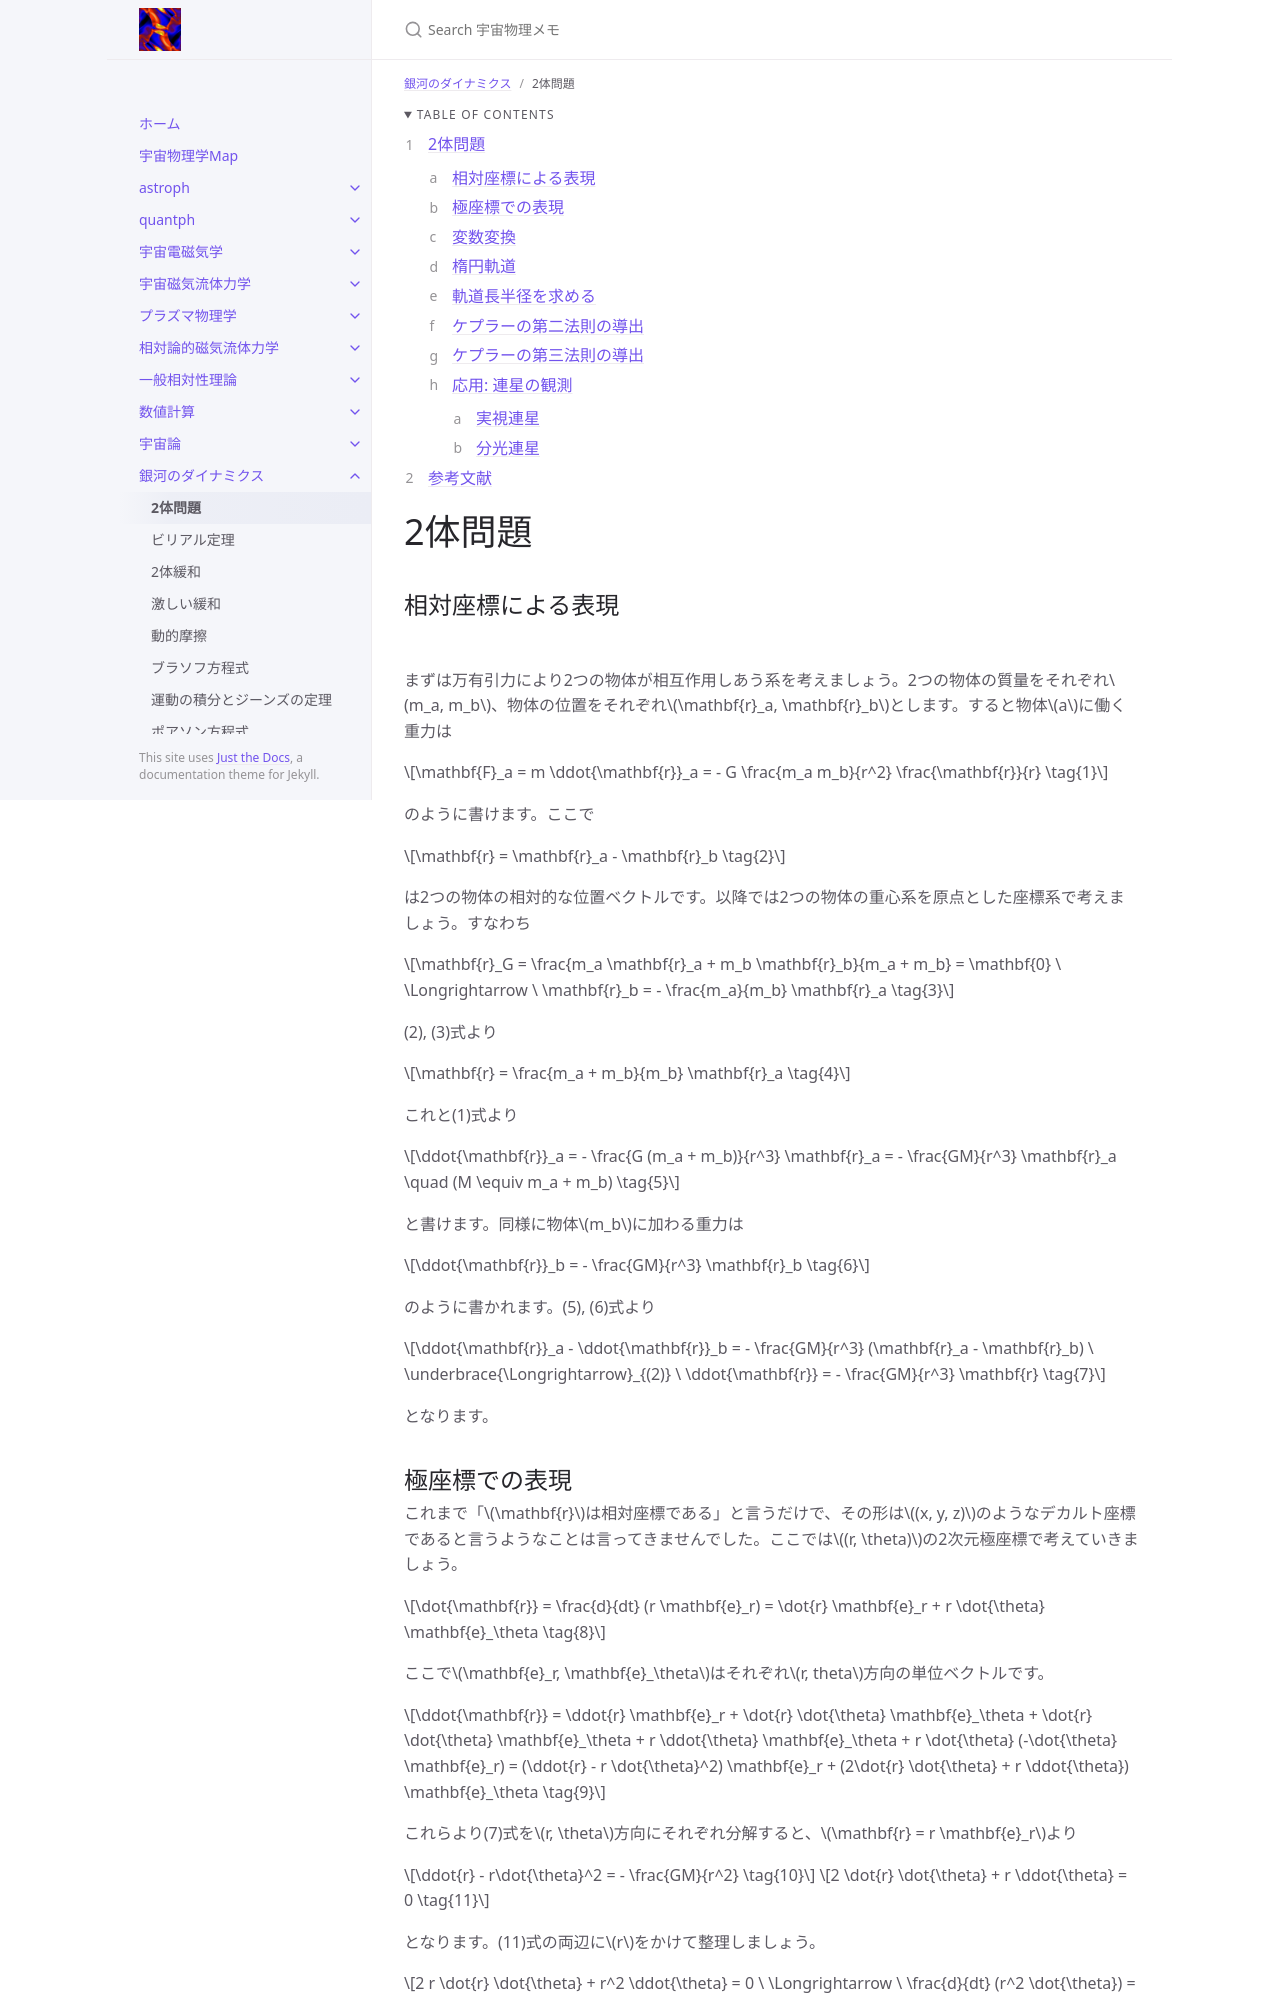

repository: github-nakasho/github-nakasho.github.io · page: galady/twobody.html · generator: jekyll

---
layout: default
title: 2体問題
parent: 銀河のダイナミクス
math: mathjax3
permalink: /galady/twobody
nav_order: 1
---

{: .no_toc }

<details open markdown="block">
  <summary>
    Table of contents
  </summary>
  {: .text-delta }
1. TOC
{:toc}
</details>

{% include adsense.html %} 

# 2体問題

## 相対座標による表現

![](/assets/images/galady/twobody_01.png)

まずは万有引力により2つの物体が相互作用しあう系を考えましょう。2つの物体の質量をそれぞれ$$m_a, m_b$$、物体の位置をそれぞれ$$\mathbf{r}_a, \mathbf{r}_b$$とします。すると物体$$a$$に働く重力は

$$
\mathbf{F}_a 
= m \ddot{\mathbf{r}}_a 
= - G \frac{m_a m_b}{r^2} \frac{\mathbf{r}}{r} \tag{1}
$$

のように書けます。ここで

$$
\mathbf{r} 
= \mathbf{r}_a - \mathbf{r}_b \tag{2}
$$

は2つの物体の相対的な位置ベクトルです。以降では2つの物体の重心系を原点とした座標系で考えましょう。すなわち

$$
\mathbf{r}_G 
= \frac{m_a \mathbf{r}_a + m_b \mathbf{r}_b}{m_a + m_b} 
= \mathbf{0} \ \Longrightarrow \ 
\mathbf{r}_b 
= - \frac{m_a}{m_b} \mathbf{r}_a \tag{3}
$$

(2), (3)式より

$$
\mathbf{r} 
= \frac{m_a + m_b}{m_b} \mathbf{r}_a \tag{4}
$$

これと(1)式より

$$
\ddot{\mathbf{r}}_a 
= - \frac{G (m_a + m_b)}{r^3} \mathbf{r}_a 
= - \frac{GM}{r^3} \mathbf{r}_a \quad (M \equiv m_a + m_b) \tag{5}
$$

と書けます。同様に物体$$m_b$$に加わる重力は

$$
\ddot{\mathbf{r}}_b 
= - \frac{GM}{r^3} \mathbf{r}_b \tag{6}
$$

のように書かれます。(5), (6)式より

$$
\ddot{\mathbf{r}}_a - \ddot{\mathbf{r}}_b 
= - \frac{GM}{r^3} (\mathbf{r}_a - \mathbf{r}_b) \ \underbrace{\Longrightarrow}_{(2)} \
\ddot{\mathbf{r}} 
= - \frac{GM}{r^3} \mathbf{r} \tag{7}
$$

となります。
